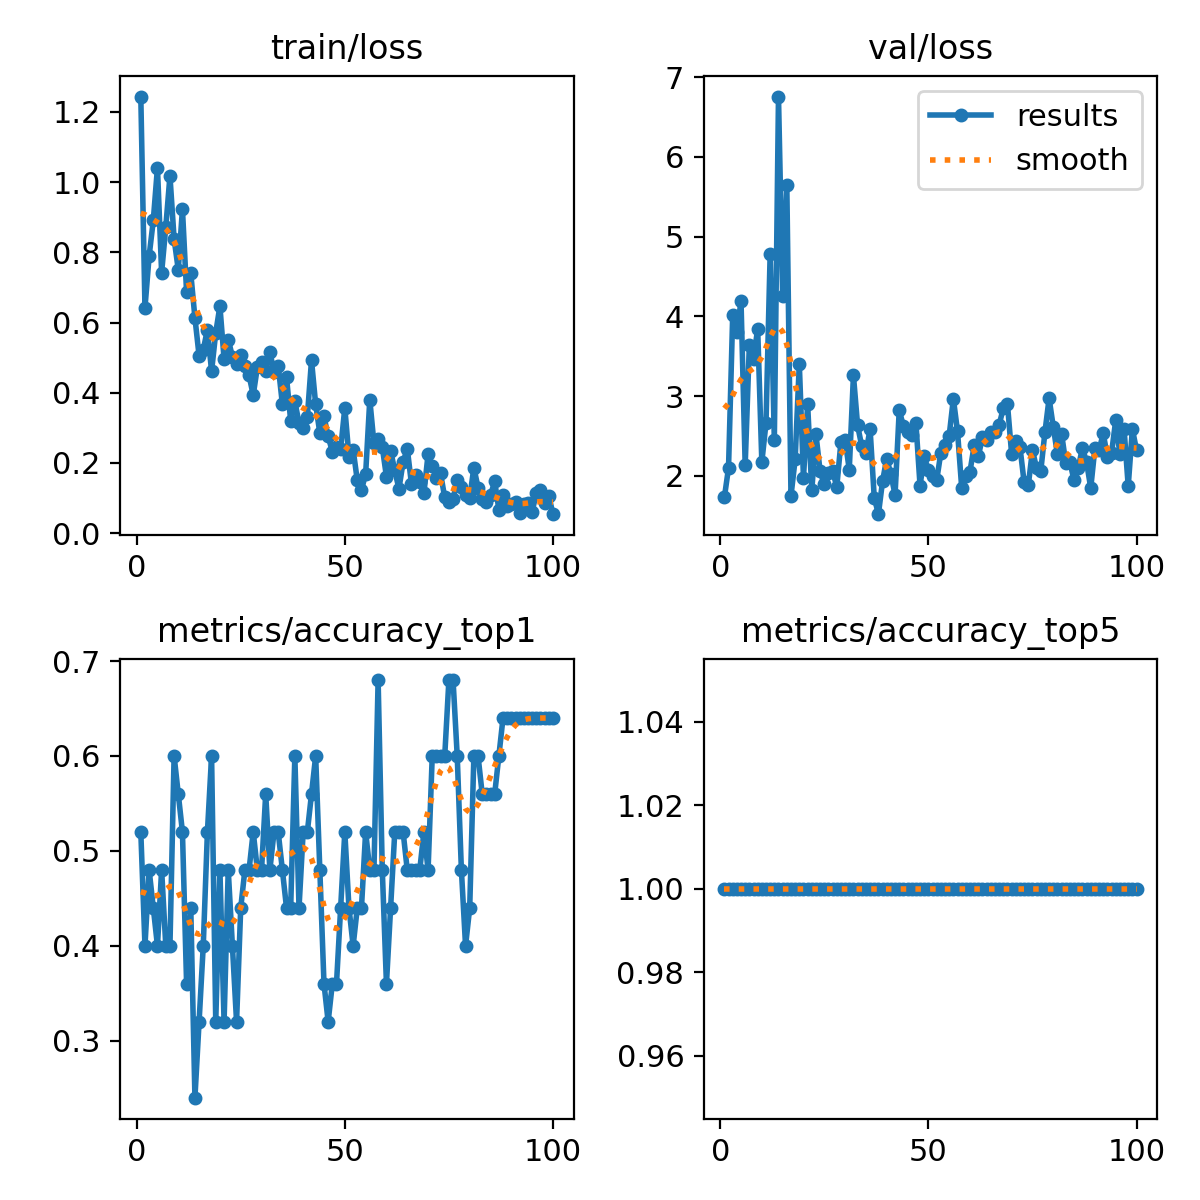

The file beside this chart, header and first rows:
epoch, time, train/loss, metrics/accuracy_top1, metrics/accuracy_top5, val/loss, lr/pg0, lr/pg1, lr/pg2
1, 4.411, 1.244, 0.52, 1, 1.728, 0.0784, 0.0024, 0.0024
2, 7.183, 0.6419, 0.4, 1, 2.1, 0.05585, 0.004851, 0.004851
3, 9.765, 0.7894, 0.48, 1, 4.011, 0.03325, 0.007253, 0.007253
4, 12.45, 0.8911, 0.44, 1, 3.808, 0.01061, 0.009606, 0.009606
5, 15.11, 1.041, 0.4, 1, 4.189, 0.009604, 0.009604, 0.009604
6, 17.74, 0.7422, 0.48, 1, 2.133, 0.009505, 0.009505, 0.009505
7, 20.4, 0.8717, 0.4, 1, 3.644, 0.009406, 0.009406, 0.009406
8, 22.99, 1.018, 0.4, 1, 3.461, 0.009307, 0.009307, 0.009307
9, 25.57, 0.8383, 0.6, 1, 3.847, 0.009208, 0.009208, 0.009208
10, 28.24, 0.7506, 0.56, 1, 2.174, 0.009109, 0.009109, 0.009109
11, 30.88, 0.9234, 0.52, 1, 2.659, 0.00901, 0.00901, 0.00901
12, 33.44, 0.6861, 0.36, 1, 4.787, 0.008911, 0.008911, 0.008911
13, 36.08, 0.7407, 0.44, 1, 2.446, 0.008812, 0.008812, 0.008812
14, 38.74, 0.6134, 0.24, 1, 6.757, 0.008713, 0.008713, 0.008713
15, 41.42, 0.5053, 0.32, 1, 4.257, 0.008614, 0.008614, 0.008614
16, 44.06, 0.5222, 0.4, 1, 5.643, 0.008515, 0.008515, 0.008515
17, 46.7, 0.5801, 0.52, 1, 1.748, 0.008416, 0.008416, 0.008416
18, 49.46, 0.4617, 0.6, 1, 2.206, 0.008317, 0.008317, 0.008317
19, 52.11, 0.571, 0.32, 1, 3.403, 0.008218, 0.008218, 0.008218
20, 54.73, 0.6469, 0.48, 1, 1.975, 0.008119, 0.008119, 0.008119
21, 57.34, 0.4965, 0.32, 1, 2.898, 0.00802, 0.00802, 0.00802
22, 59.95, 0.5516, 0.48, 1, 1.82, 0.007921, 0.007921, 0.007921
23, 62.55, 0.503, 0.4, 1, 2.52, 0.007822, 0.007822, 0.007822
24, 65.09, 0.481, 0.32, 1, 2.055, 0.007723, 0.007723, 0.007723
25, 67.73, 0.5081, 0.44, 1, 1.892, 0.007624, 0.007624, 0.007624
26, 70.43, 0.477, 0.48, 1, 2.042, 0.007525, 0.007525, 0.007525
27, 73.02, 0.4492, 0.48, 1, 2.062, 0.007426, 0.007426, 0.007426
28, 75.57, 0.3934, 0.52, 1, 1.861, 0.007327, 0.007327, 0.007327
29, 78.15, 0.4731, 0.48, 1, 2.425, 0.007228, 0.007228, 0.007228
30, 80.76, 0.4866, 0.48, 1, 2.451, 0.007129, 0.007129, 0.007129
31, 83.27, 0.4628, 0.56, 1, 2.078, 0.00703, 0.00703, 0.00703
32, 85.83, 0.5162, 0.48, 1, 3.26, 0.006931, 0.006931, 0.006931
33, 88.38, 0.4594, 0.52, 1, 2.632, 0.006832, 0.006832, 0.006832
34, 90.94, 0.4775, 0.52, 1, 2.372, 0.006733, 0.006733, 0.006733
35, 93.54, 0.3681, 0.48, 1, 2.291, 0.006634, 0.006634, 0.006634
36, 96.12, 0.4437, 0.44, 1, 2.588, 0.006535, 0.006535, 0.006535
37, 98.66, 0.3201, 0.44, 1, 1.727, 0.006436, 0.006436, 0.006436
38, 101.2, 0.3752, 0.6, 1, 1.519, 0.006337, 0.006337, 0.006337
39, 103.8, 0.3139, 0.44, 1, 1.935, 0.006238, 0.006238, 0.006238
40, 106.3, 0.3002, 0.52, 1, 2.217, 0.006139, 0.006139, 0.006139
41, 108.8, 0.3316, 0.52, 1, 2.018, 0.00604, 0.00604, 0.00604
42, 111.4, 0.4927, 0.56, 1, 1.763, 0.005941, 0.005941, 0.005941
43, 113.9, 0.3668, 0.6, 1, 2.823, 0.005842, 0.005842, 0.005842
44, 116.5, 0.2853, 0.48, 1, 2.624, 0.005743, 0.005743, 0.005743
45, 119, 0.3323, 0.36, 1, 2.555, 0.005644, 0.005644, 0.005644
46, 121.6, 0.2755, 0.32, 1, 2.516, 0.005545, 0.005545, 0.005545
47, 124.1, 0.2324, 0.36, 1, 2.668, 0.005446, 0.005446, 0.005446
48, 126.6, 0.2467, 0.36, 1, 1.878, 0.005347, 0.005347, 0.005347
49, 129.2, 0.2394, 0.44, 1, 2.244, 0.005248, 0.005248, 0.005248
50, 131.9, 0.3569, 0.52, 1, 2.067, 0.005149, 0.005149, 0.005149
51, 134.6, 0.2182, 0.44, 1, 2.001, 0.00505, 0.00505, 0.00505
52, 137.2, 0.2381, 0.4, 1, 1.946, 0.004951, 0.004951, 0.004951
53, 139.9, 0.15, 0.44, 1, 2.292, 0.004852, 0.004852, 0.004852
54, 142.4, 0.1236, 0.44, 1, 2.383, 0.004753, 0.004753, 0.004753
55, 145, 0.1677, 0.52, 1, 2.505, 0.004654, 0.004654, 0.004654
56, 147.6, 0.3804, 0.48, 1, 2.967, 0.004555, 0.004555, 0.004555
57, 150.2, 0.2561, 0.48, 1, 2.559, 0.004456, 0.004456, 0.004456
58, 152.8, 0.2684, 0.68, 1, 1.852, 0.004357, 0.004357, 0.004357
59, 155.4, 0.2452, 0.48, 1, 1.996, 0.004258, 0.004258, 0.004258
60, 158, 0.1608, 0.36, 1, 2.054, 0.004159, 0.004159, 0.004159
... 40 more rows
